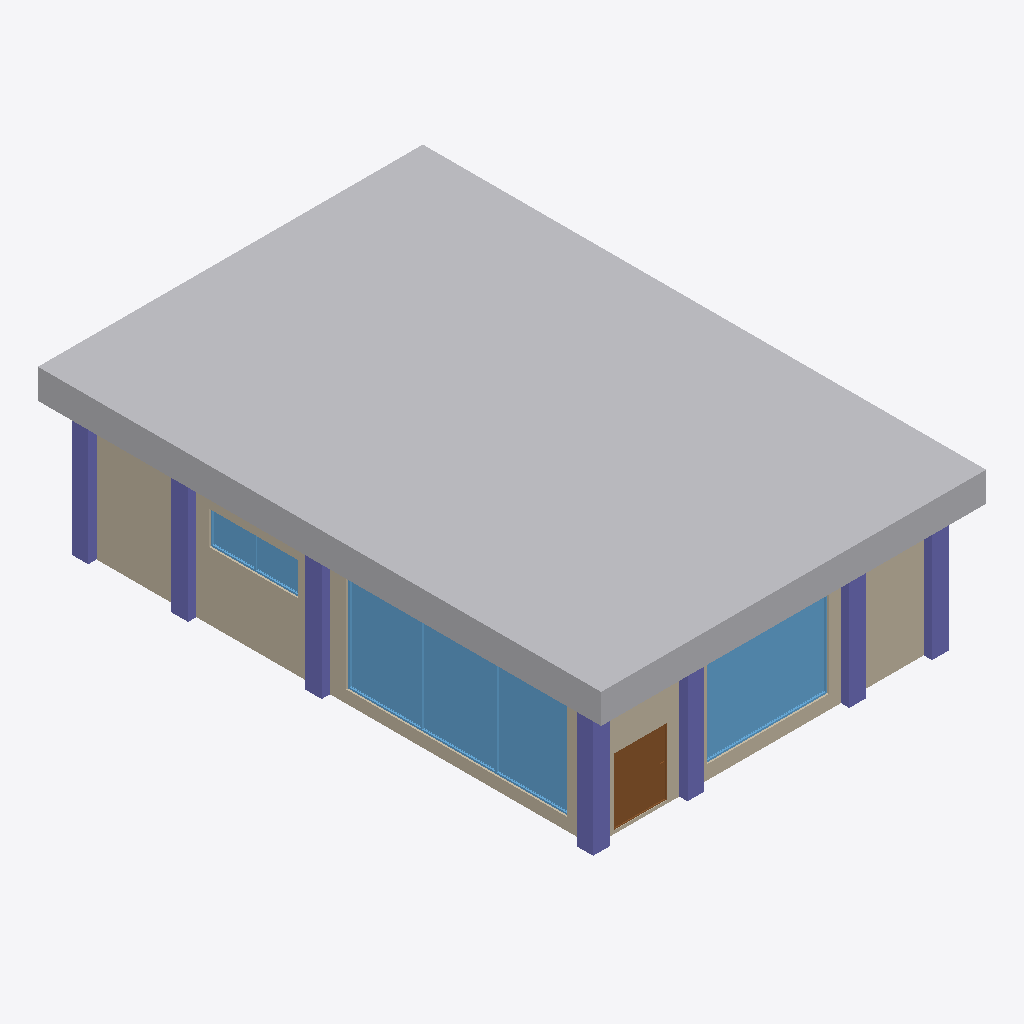
Isometric view of an IFC building model (IFC-SPF (STEP), schema IFC4, length unit metre), seen from the south-west, elements coloured by IFC class (only those large enough to see are counted): 7 columns (violet), 3 windows (light blue), 2 walls (beige), 1 other element (light grey), 1 door (brown).
Extent 11.6 m × 17.0 m × 4.9 m (x, y, z). Storeys (5): My Storey at 0.00 m; GF at 0.00 m; Roof at 4.00 m; Piping at 4.00 m; Ducting at 4.00 m. Elements (159): 30 IfcBuildingElementProxy, 26 IfcPipeSegment, 25 IfcPipeFitting, 14 IfcColumn, 14 IfcDuctSegment, 13 IfcAirTerminalBox, 13 IfcDuctFitting, 9 IfcWindow, 8 IfcWall, 4 IfcDoor, 2 IfcSlab, 1 IfcDistributionElement.

HEADER;
FILE_DESCRIPTION(('ViewDefinition[DesignTransferView]'),'2;1');
FILE_NAME('mini-capstone.ifc','2026-11-02T21:25:15+08:00',(''),(''),'IfcOpenShell 0.8.5-post1','Bonsai 0.8.5-post1','Nobody');
FILE_SCHEMA(('IFC4'));
ENDSEC;
DATA;
#1=IFCPROJECT('1HJ1vjZ9r0fvoIIx7CDGEk',$,'My Project',$,$,$,$,(#10,#22),#5);
#27=IFCSITE('0lCsSjTHj1qOzq9TXy51B_',$,'My Site',$,$,#50,$,$,$,$,$,$,$,$);
#33=IFCBUILDING('14$d4IjrzDMhoBW9K4bpG_',$,'My Building',$,$,#56,$,$,$,$,$,$);
#39=IFCBUILDINGSTOREY('1AHWAHb294pRPiJ6iqBtv1',$,'My Storey',$,$,#62,$,$,$,$);
#63=IFCBUILDINGSTOREY('327XERtN5DvPCXyf$Ur4VX',$,'GF',$,$,#74,$,$,$,$);
#75=IFCBUILDINGSTOREY('1YUc2jjdD2_ueakqEMWOKu',$,'Roof',$,$,#16832,$,$,$,$);
#1255=IFCBUILDINGSTOREY('2eTtBIRmHFeeXDRho0nkEJ',$,'Piping',$,$,#16572,$,$,$,$);
#1266=IFCBUILDINGSTOREY('0tscLqExjCl9AiyP4uA7pK',$,'Ducting',$,$,#16837,$,$,$,$);
#98480=IFCBUILDINGELEMENTPROXY('3ul0sN2513fvaF7$6hK1lj',$,'Roof',$,$,#98486,#98481,$,.COMPLEX.);
#175=IFCWALL('3U19z5SbX8muqDUuQ_y6jQ',$,'Wall',$,$,#329,#181,$,$);
#13808=IFCWINDOW('1Sc6wi2Lv8NAPYZ1Z5r43T',$,'Window',$,$,#14468,#13817,$,3.1994097232818604,6.652251243591309,$,.TRIPLE_PANEL_VERTICAL.,$);
#150=IFCWALL('1IhyQKbSL8297jwPliOPy5',$,'Wall',$,$,#297,#156,$,$);
#13219=IFCWINDOW('1GEXcC0O5C7hCPBtUi0aoy',$,'Window',$,$,#13465,#13228,$,3.1994097232818604,3.6662750244140625,$,.SINGLE_PANEL.,$);
#923=IFCCOLUMN('21hQhcz211fBW2Vt7TZzBb',$,'Column',$,$,#930,#934,$,$);
#8932=IFCDOOR('0sNUOgmi97lOpcRDNQBT$7',$,'Door',$,$,#11739,#8941,$,2.0,1.5961116552352905,$,.DOUBLE_SWING_LEFT.,$);
#857=IFCCOLUMN('1vZyh$rR10eQEzdR8EAq88',$,'Column',$,$,#1020,#868,$,$);
#835=IFCCOLUMN('3Tij7hVQzFvwR$IVU024Kl',$,'Column',$,$,#1074,#846,$,$);
#791=IFCCOLUMN('1mKNjGqJv9VPkQcjLawiWm',$,'Column',$,$,#798,#802,$,$);
#14914=IFCWINDOW('0RIaFnnjz8eQkcKKRxxcs6',$,'Window',$,$,#17723,#14923,$,0.9982893466949463,2.6795096397399902,$,.DOUBLE_PANEL_VERTICAL.,$);
#1205=IFCCOLUMN('3xJnYk9W59FedFCcA9kpWo',$,'Column',$,$,#1212,#1216,$,$);
#1102=IFCCOLUMN('1i7xNc0bPAuwnoS4xGiRBp',$,'Column',$,$,#1170,#1113,$,$);
#1129=IFCCOLUMN('0XnHPucaL4jOASG8jbVy0F',$,'Column',$,$,#1175,#1140,$,$);
ENDSEC;
